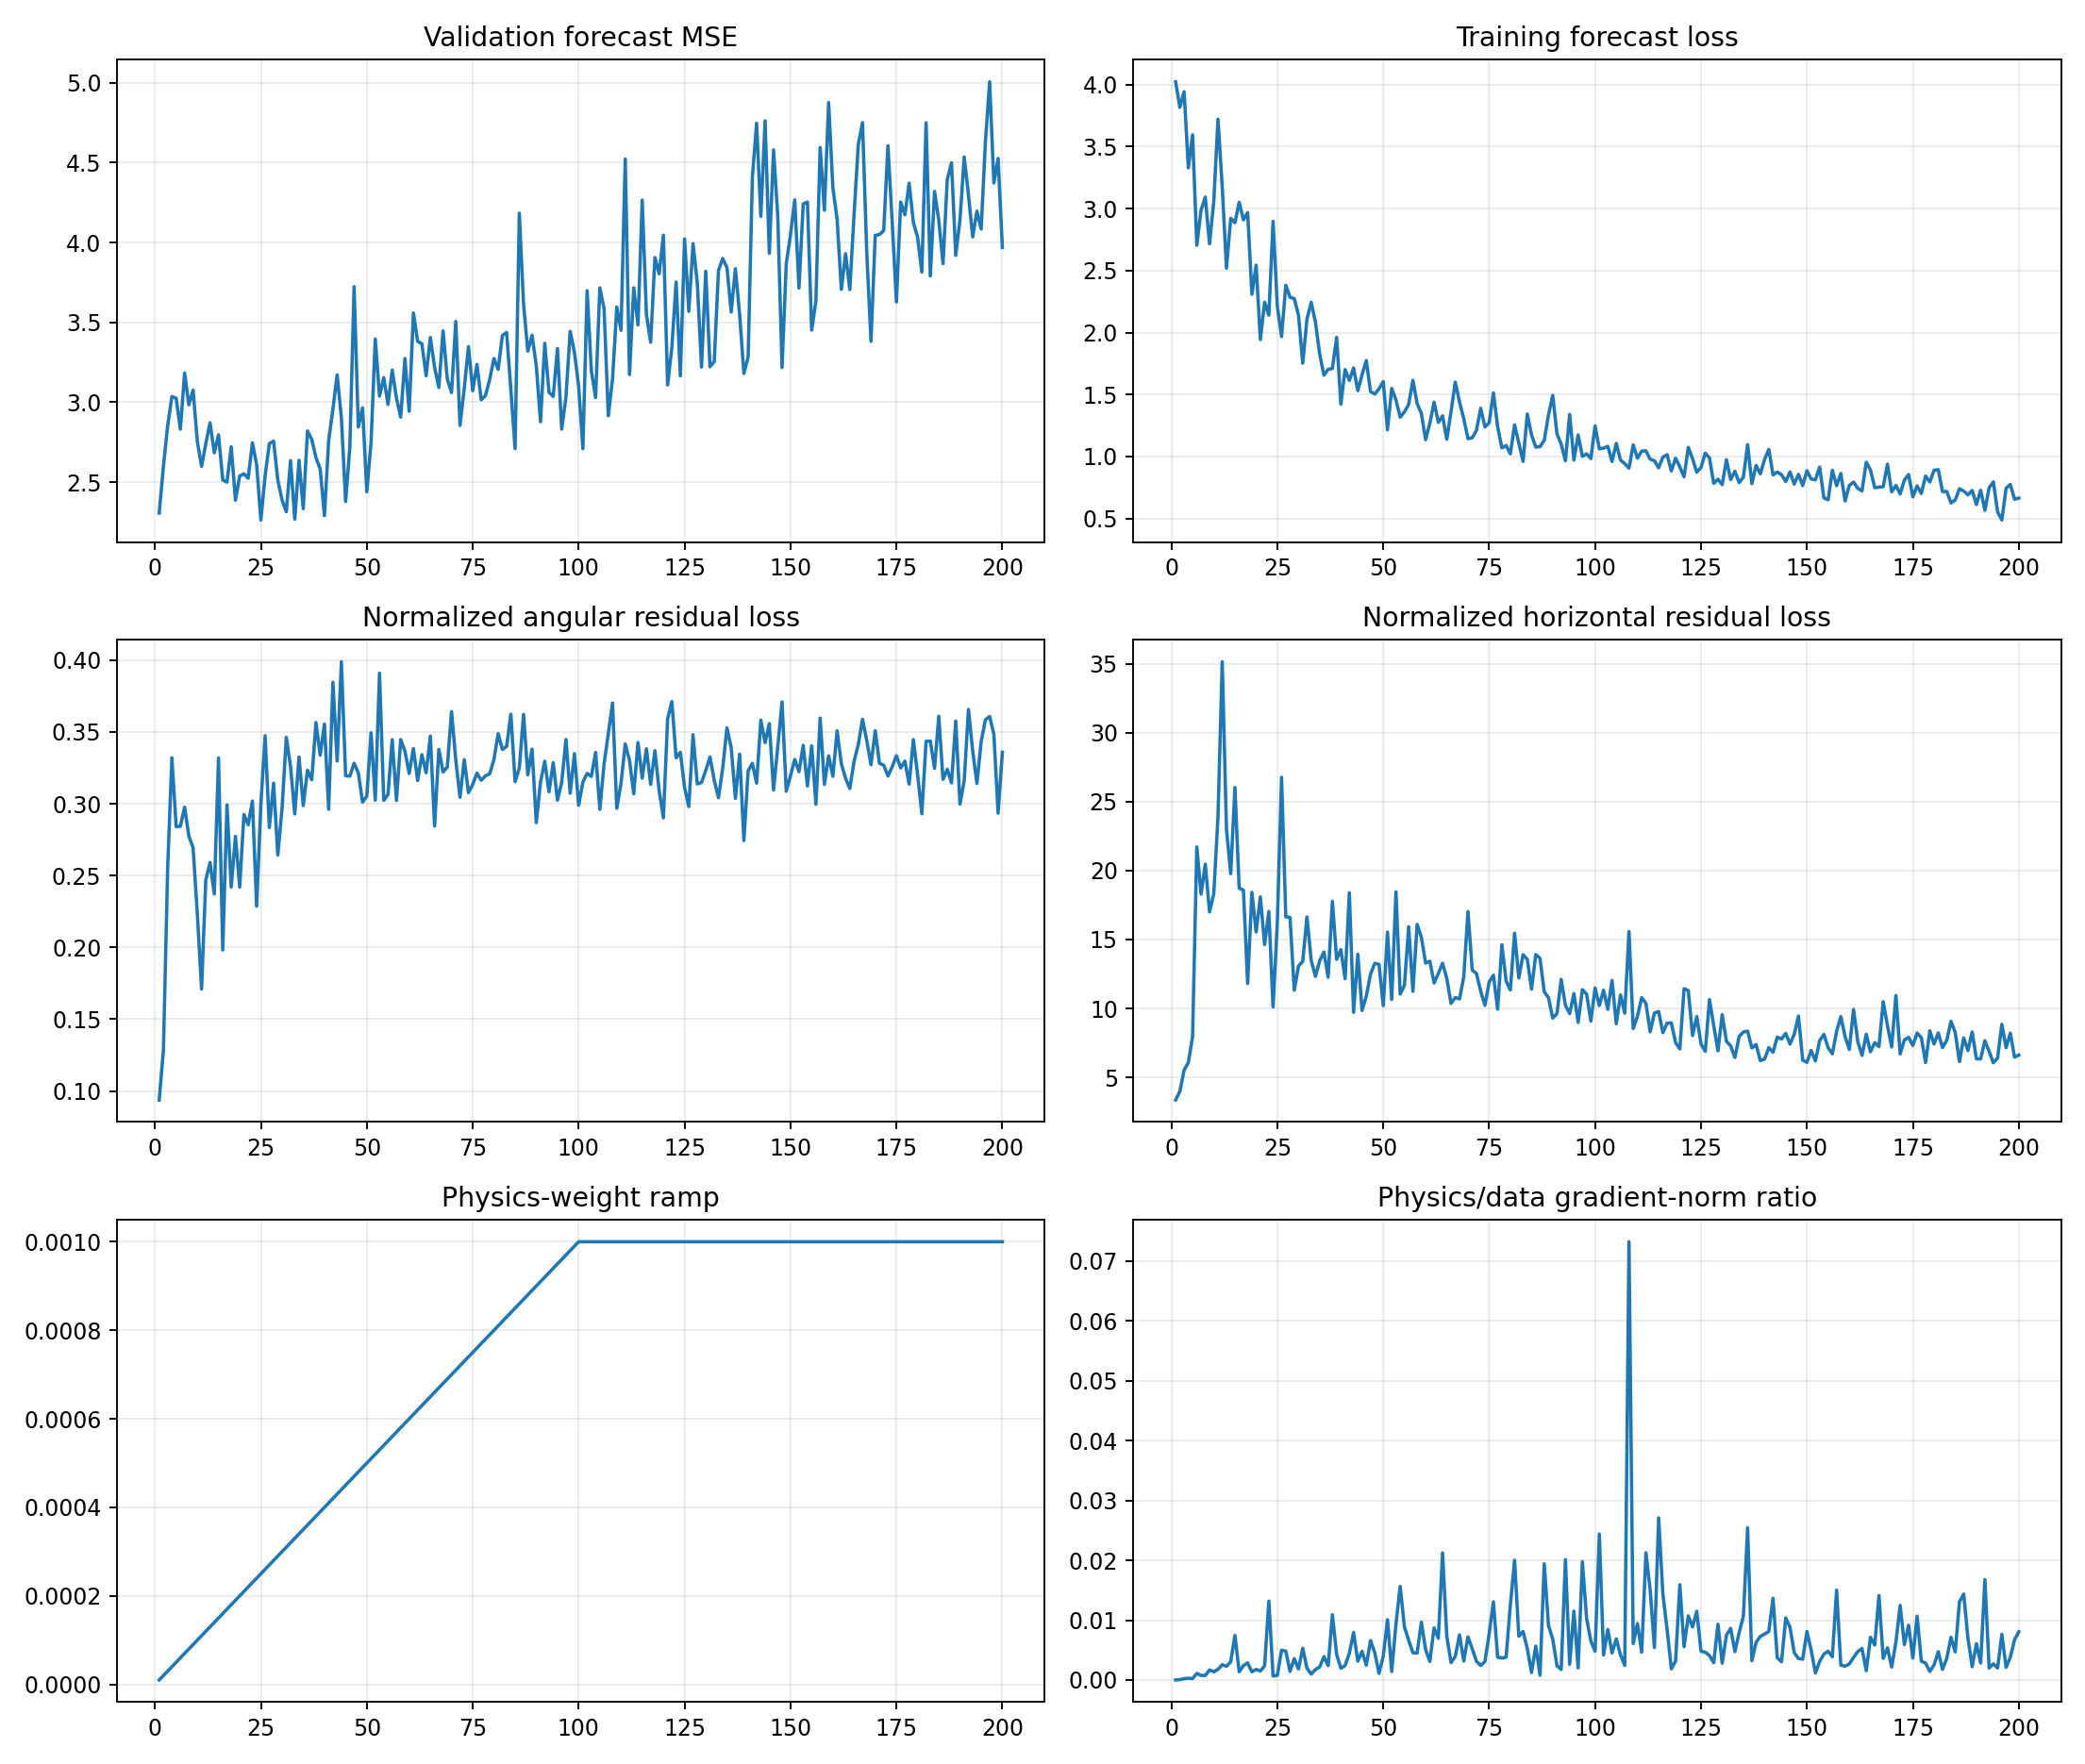

The table this chart was drawn from, first rows:
epoch, target_physics_weight, current_physics_weight, validation_forecast_mse, physics_to_data_gradient_ratio, train_total, train_data, train_cartpole_physics, train_angular_physics, train_horizontal_physics, train_a10_physics, train_a11_physics, train_a12_physics, train_a13_physics, train_data_gradient_l2, train_physics_gradient_l2
1, 0.001, 1e-05, 2.306, 7.800548831338608e-06, 4.024, 4.023, 3.455, 0.09372, 3.362, 4.617, 3.77, 2.459, 2.9, 2.116, 1.65
2, 0.001, 2e-05, 2.6, 7.615245997269311e-05, 3.818, 3.818, 4.117, 0.1285, 3.988, 5.592, 2.946, 3.537, 4.217, 2.265, 8.623
3, 0.001, 3e-05, 2.853, 0.0002215, 3.944, 3.944, 5.787, 0.2555, 5.532, 5.868, 5.575, 5.354, 6.075, 1.472, 10.87
4, 0.001, 4e-05, 3.036, 0.0002927, 3.33, 3.329, 6.41, 0.332, 6.078, 6.518, 8.016, 6.997, 4.526, 1.616, 11.83
5, 0.001, 5e-05, 3.025, 0.0002484, 3.596, 3.596, 8.237, 0.2841, 7.953, 12.37, 9.721, 4.939, 6.976, 2.73, 13.56
6, 0.001, 6e-05, 2.832, 0.001098, 2.706, 2.704, 22, 0.2843, 21.72, 9.682, 26.29, 7.074, 43.11, 2.032, 37.17
7, 0.001, 7.000000000000001e-05, 3.183, 0.0007762, 2.99, 2.988, 18.59, 0.2977, 18.29, 8.166, 32.71, 11.42, 21, 5.102, 56.57
8, 0.001, 8e-05, 2.984, 0.0007585, 3.095, 3.094, 20.75, 0.2775, 20.47, 11.58, 21.37, 40.91, 14.51, 5.783, 54.83
9, 0.001, 8.999999999999999e-05, 3.076, 0.001683, 2.718, 2.717, 17.27, 0.2694, 17, 11.84, 14.53, 17.4, 23.92, 3.561, 66.6
10, 0.001, 0.0001, 2.754, 0.001378, 3.06, 3.058, 18.54, 0.2234, 18.32, 13.21, 20.22, 10.08, 32.4, 3.689, 50.84
11, 0.001, 0.00011, 2.598, 0.001788, 3.723, 3.721, 24.1, 0.171, 23.93, 12.1, 20.06, 45.35, 17.39, 2.565, 41.7
12, 0.001, 0.00012, 2.742, 0.002563, 3.181, 3.176, 35.39, 0.247, 35.14, 7.994, 50.19, 79.3, 15.8, 62.22, 1329
13, 0.001, 0.00013, 2.872, 0.00229, 2.523, 2.52, 23.25, 0.2591, 22.99, 10.93, 28.92, 31.59, 22.46, 2.704, 47.65
14, 0.001, 0.00014, 2.683, 0.003054, 2.924, 2.922, 20.02, 0.2372, 19.78, 8.762, 33.42, 13.69, 27.68, 4.163, 90.82
15, 0.001, 0.00015, 2.796, 0.007448, 2.89, 2.886, 26.35, 0.3318, 26.02, 13.11, 35.77, 26.84, 31.78, 3.359, 166.8
16, 0.001, 0.00016, 2.514, 0.001385, 3.055, 3.052, 18.91, 0.1982, 18.72, 8.849, 21.75, 17.24, 26, 4.074, 35.26
17, 0.001, 0.00017, 2.5, 0.002404, 2.913, 2.909, 18.88, 0.2992, 18.58, 10.65, 27.5, 17.96, 20.05, 3.871, 54.73
18, 0.001, 0.00018, 2.721, 0.002868, 2.971, 2.969, 12.05, 0.2419, 11.81, 10.2, 10.76, 11.52, 16.1, 3.847, 61.3
19, 0.001, 0.00019, 2.387, 0.001361, 2.313, 2.309, 18.7, 0.2773, 18.42, 12.41, 24.13, 18.15, 20.43, 3.604, 25.82
20, 0.001, 0.0002, 2.539, 0.001771, 2.547, 2.544, 15.79, 0.242, 15.55, 9.425, 16.17, 19.75, 18.42, 2.366, 20.96
21, 0.001, 0.00021, 2.552, 0.001493, 1.948, 1.944, 18.39, 0.2925, 18.09, 11.8, 21.44, 12.18, 27.93, 4.465, 31.73
22, 0.001, 0.00022, 2.524, 0.002376, 2.248, 2.245, 14.92, 0.2854, 14.64, 12.49, 18.81, 6.446, 23.04, 3.402, 36.75
23, 0.001, 0.00023, 2.746, 0.01318, 2.144, 2.14, 17.34, 0.3019, 17.04, 11.1, 20.16, 12.59, 24.47, 4.032, 231
24, 0.001, 0.00024, 2.61, 0.000676, 2.9, 2.897, 10.34, 0.2287, 10.11, 13.93, 9.512, 8.596, 10.18, 7.982, 22.48
25, 0.001, 0.00025, 2.263, 0.0007835, 2.218, 2.214, 16.53, 0.2996, 16.23, 10.42, 26.45, 8.428, 19.73, 10.69, 33.51
26, 0.001, 0.00026, 2.54, 0.004992, 1.975, 1.968, 27.11, 0.3473, 26.77, 15.37, 43.98, 13.68, 36.32, 3.376, 64.82
27, 0.001, 0.00027, 2.741, 0.004826, 2.386, 2.382, 16.93, 0.2834, 16.65, 13.06, 28.59, 6.072, 21.36, 1.926, 34.43
28, 0.001, 0.00028, 2.757, 0.001448, 2.289, 2.285, 16.92, 0.3143, 16.6, 17.45, 22.78, 13.8, 12.21, 3.886, 20.1
29, 0.001, 0.00029, 2.513, 0.003576, 2.277, 2.274, 11.59, 0.2643, 11.32, 9.316, 13.63, 5.734, 15.64, 2.317, 28.57
30, 0.001, 0.0003, 2.387, 0.001855, 2.145, 2.141, 13.37, 0.2968, 13.07, 10.67, 13.43, 14.19, 17.14, 4.44, 27.46
31, 0.001, 0.00031, 2.315, 0.005318, 1.758, 1.753, 13.77, 0.3462, 13.42, 10.75, 11.98, 14.99, 15.64, 3.159, 54.19
32, 0.001, 0.00032, 2.635, 0.001985, 2.115, 2.11, 16.96, 0.3259, 16.63, 8.978, 25.5, 10.01, 20.37, 6.238, 38.7
33, 0.001, 0.00033, 2.268, 0.0009862, 2.248, 2.244, 13.78, 0.2928, 13.48, 6.326, 27.36, 6.74, 15.54, 16.12, 48.17
34, 0.001, 0.00034, 2.637, 0.001764, 2.088, 2.083, 12.66, 0.3325, 12.33, 9.026, 18.01, 5.434, 20.58, 15.98, 82.91
35, 0.001, 0.00035, 2.334, 0.002183, 1.831, 1.826, 13.76, 0.2987, 13.46, 6.524, 26, 9.148, 12.2, 5.047, 31.48
36, 0.001, 0.00036, 2.82, 0.003911, 1.661, 1.656, 14.42, 0.3233, 14.09, 11.88, 12.87, 8.808, 23.69, 3.991, 43.36
37, 0.001, 0.00037, 2.768, 0.002403, 1.708, 1.704, 12.58, 0.3167, 12.27, 9.429, 19.19, 5.936, 15.55, 7.021, 45.61
38, 0.001, 0.00038, 2.653, 0.01091, 1.716, 1.71, 18.13, 0.3565, 17.77, 8.257, 35.51, 10.16, 22.34, 10.38, 298.1
39, 0.001, 0.00039, 2.582, 0.00429, 1.967, 1.962, 13.9, 0.3338, 13.56, 8.822, 14.52, 10.52, 22, 6.897, 75.88
40, 0.001, 0.0004, 2.29, 0.00196, 1.428, 1.423, 14.62, 0.3554, 14.27, 10.78, 22.16, 8.716, 18, 7.139, 34.97
41, 0.001, 0.00041, 2.761, 0.002422, 1.707, 1.702, 12.45, 0.2961, 12.16, 7.412, 14.66, 13.15, 15.77, 8.976, 53.03
42, 0.001, 0.00042, 2.956, 0.004501, 1.621, 1.613, 18.77, 0.3845, 18.39, 9.87, 35.22, 10.13, 19.02, 5.366, 57.51
43, 0.001, 0.00043, 3.171, 0.007942, 1.719, 1.715, 10.05, 0.3297, 9.72, 9.258, 11.01, 9.522, 11.04, 5.404, 99.8
44, 0.001, 0.00044, 2.903, 0.003151, 1.538, 1.531, 14.33, 0.3988, 13.94, 10.63, 15.44, 12.45, 20.22, 16.71, 119.7
45, 0.001, 0.00045, 2.378, 0.00479, 1.664, 1.659, 10.17, 0.3195, 9.853, 7.831, 6.614, 11.32, 14.77, 4.847, 51.59
46, 0.001, 0.00046, 2.72, 0.002477, 1.78, 1.775, 11.2, 0.3192, 10.88, 6.634, 9.821, 9.705, 17.19, 7.477, 40.27
47, 0.001, 0.00047, 3.723, 0.006597, 1.53, 1.524, 12.82, 0.3282, 12.49, 7.488, 14.17, 12.85, 17.29, 2.903, 40.75
48, 0.001, 0.00048, 2.845, 0.004555, 1.51, 1.504, 13.6, 0.3214, 13.28, 6.574, 22.54, 9.164, 18.18, 5.773, 54.78
49, 0.001, 0.00049, 2.966, 0.001113, 1.553, 1.546, 13.5, 0.3011, 13.2, 4.525, 20.56, 7.491, 20.8, 17.01, 38.63
50, 0.001, 0.0005, 2.439, 0.003971, 1.61, 1.605, 10.51, 0.3053, 10.21, 8.223, 14.1, 8.132, 12.33, 4.746, 37.69
51, 0.001, 0.00051, 2.748, 0.01007, 1.224, 1.215, 15.88, 0.3494, 15.53, 8.438, 18.76, 13.66, 25.84, 7.764, 153.3
52, 0.001, 0.00052, 3.396, 0.001425, 1.555, 1.549, 10.96, 0.3025, 10.66, 9.471, 9.8, 6.696, 18.65, 11.35, 31.11
53, 0.001, 0.00053, 3.038, 0.009326, 1.466, 1.456, 18.85, 0.391, 18.46, 8.455, 31.82, 15.41, 24.22, 4.431, 77.97
54, 0.001, 0.00054, 3.154, 0.01564, 1.323, 1.317, 11.35, 0.3023, 11.04, 8.732, 10.47, 10.91, 16.07, 3.682, 106.6
55, 0.001, 0.00055, 2.987, 0.008868, 1.367, 1.36, 11.98, 0.3065, 11.67, 7.037, 14.82, 8.307, 18.32, 6.504, 104.9
56, 0.001, 0.00056, 3.202, 0.006647, 1.429, 1.42, 16.27, 0.3446, 15.93, 7.845, 25.94, 16.02, 15.36, 4.627, 54.92
57, 0.001, 0.00057, 3.025, 0.004549, 1.621, 1.615, 11.55, 0.3022, 11.24, 7.008, 15.88, 10.66, 13.04, 11.05, 88.18
58, 0.001, 0.00058, 2.907, 0.004518, 1.437, 1.427, 16.44, 0.3447, 16.1, 8.28, 26.86, 9.852, 19.23, 8.189, 63.8
59, 0.001, 0.00059, 3.273, 0.009668, 1.356, 1.347, 15.5, 0.3366, 15.16, 7.817, 21.45, 11.93, 18.65, 6.685, 109.5
60, 0.001, 0.0006, 2.943, 0.005082, 1.143, 1.135, 13.62, 0.3211, 13.29, 6.861, 17.58, 10.28, 19.71, 7.308, 61.9
... 140 more rows
